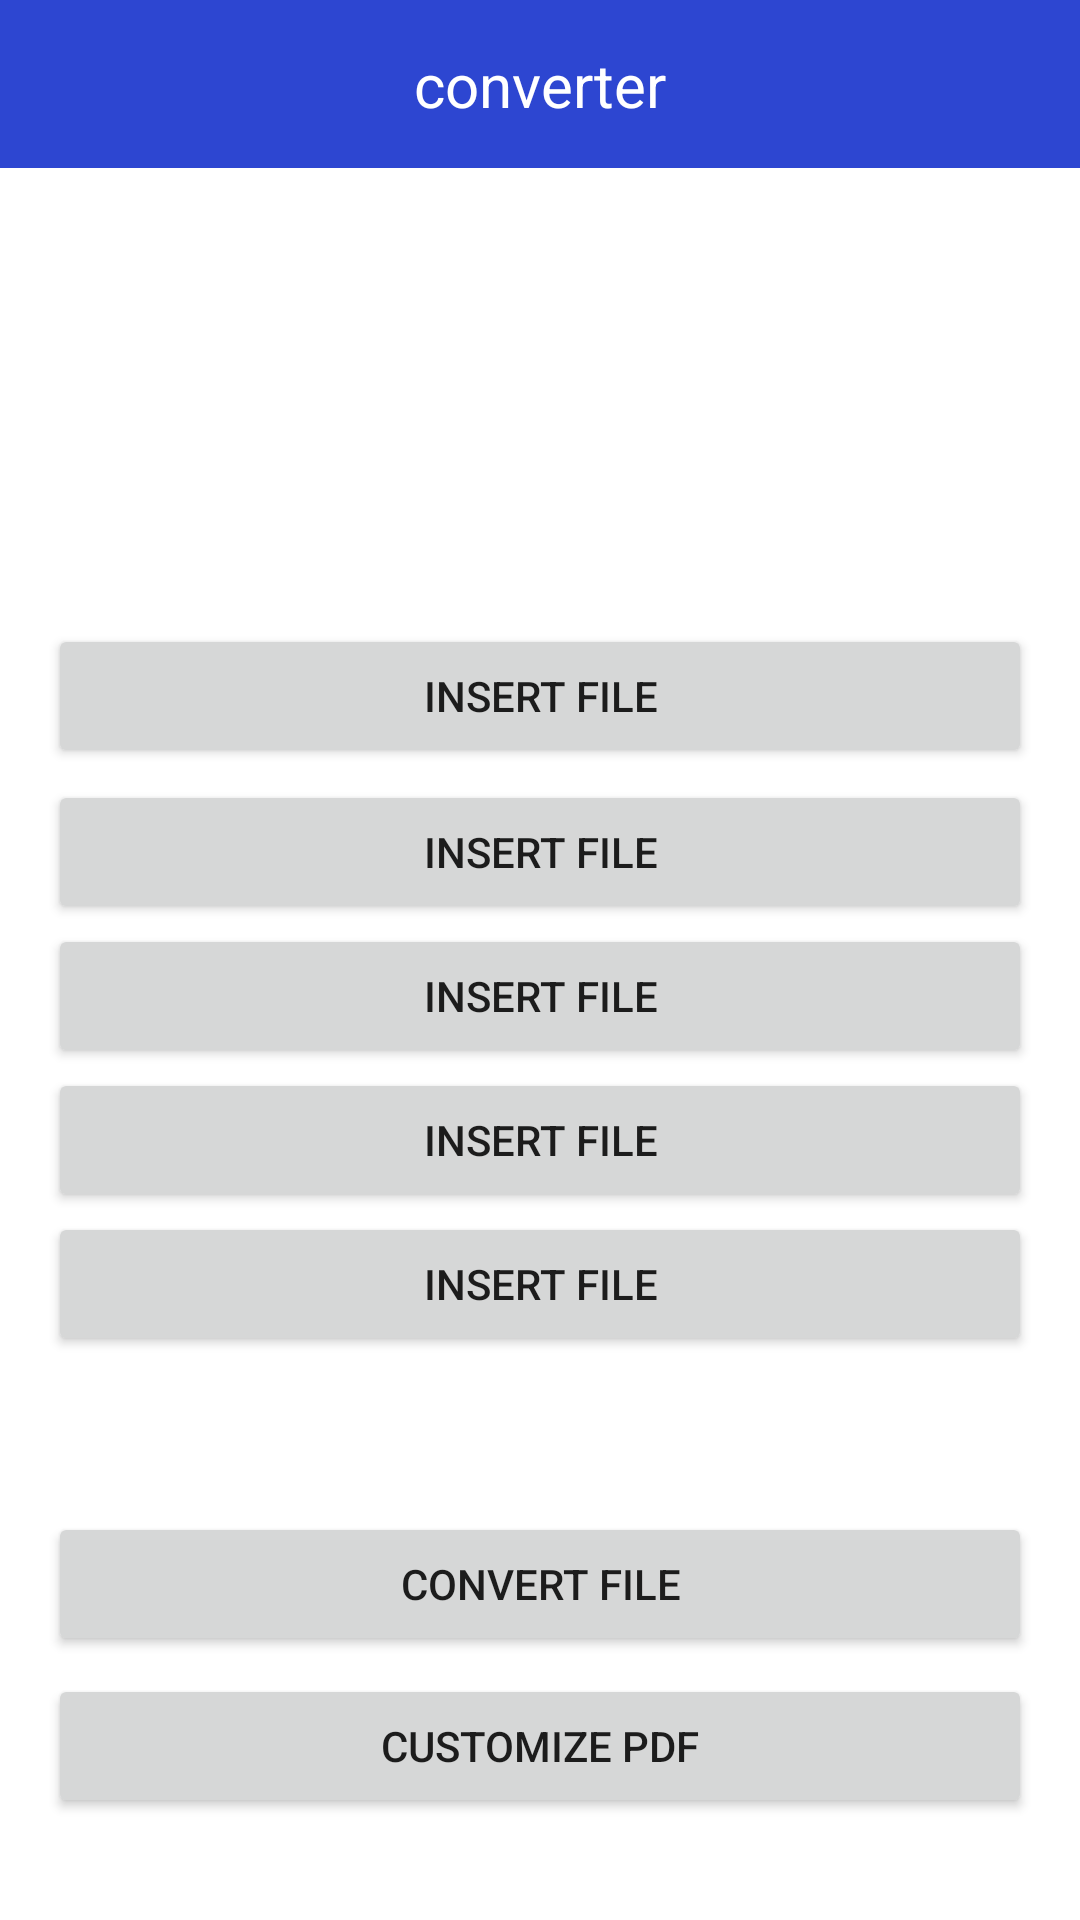

The Android layout XML behind this screen, and the referenced resources:
<!-- AndroidManifest.xml: application theme Theme.Cool_tech_pdf_converter -->
<!-- res/layout/activity_comverter.xml -->
<?xml version="1.0" encoding="utf-8"?>
<androidx.constraintlayout.widget.ConstraintLayout xmlns:android="http://schemas.android.com/apk/res/android"
    xmlns:app="http://schemas.android.com/apk/res-auto"
    xmlns:tools="http://schemas.android.com/tools"
    android:layout_width="match_parent"
    android:layout_height="match_parent"
    tools:context=".ComverterActivity">

    <Button
        android:id="@+id/button_insert_file_5"
        android:layout_width="0dp"
        android:layout_height="wrap_content"
        android:layout_marginStart="16dp"
        android:layout_marginEnd="16dp"
        android:text="insert file"
        app:layout_constraintEnd_toEndOf="parent"
        app:layout_constraintHorizontal_bias="0.0"
        app:layout_constraintStart_toStartOf="parent"
        app:layout_constraintTop_toBottomOf="@+id/button_insert_file_4" />

    <Button
        android:id="@+id/button_insert_file_4"
        android:layout_width="0dp"
        android:layout_height="wrap_content"
        android:layout_marginStart="16dp"
        android:layout_marginEnd="16dp"
        android:text="insert file"
        app:layout_constraintEnd_toEndOf="parent"
        app:layout_constraintHorizontal_bias="0.0"
        app:layout_constraintStart_toStartOf="parent"
        app:layout_constraintTop_toBottomOf="@+id/button_insert_file_3" />

    <Button
        android:id="@+id/button_insert_file_3"
        android:layout_width="0dp"
        android:layout_height="wrap_content"
        android:layout_marginStart="16dp"
        android:layout_marginEnd="16dp"
        android:text="insert file"
        app:layout_constraintEnd_toEndOf="parent"
        app:layout_constraintHorizontal_bias="0.0"
        app:layout_constraintStart_toStartOf="parent"
        app:layout_constraintTop_toBottomOf="@+id/button_insert_file_2" />

    <Button
        android:id="@+id/button_insert_file_2"
        android:layout_width="0dp"
        android:layout_height="wrap_content"
        android:layout_marginStart="16dp"
        android:layout_marginTop="4dp"
        android:layout_marginEnd="16dp"
        android:text="insert file"
        app:layout_constraintEnd_toEndOf="parent"
        app:layout_constraintHorizontal_bias="0.0"
        app:layout_constraintStart_toStartOf="parent"
        app:layout_constraintTop_toBottomOf="@+id/button_insert_file_1" />

    <androidx.appcompat.widget.Toolbar
        android:id="@+id/toolbar2"
        android:layout_width="409dp"
        android:layout_height="wrap_content"
        android:background="?attr/colorPrimary"
        android:minHeight="?attr/actionBarSize"
        android:theme="?attr/actionBarTheme"
        app:layout_constraintEnd_toEndOf="parent"
        tools:layout_editor_absoluteY="2dp" />

    <TextView
        android:id="@+id/textViewTitle"
        android:layout_width="wrap_content"
        android:layout_height="wrap_content"
        android:text="converter"
        android:textColor="#FFFFFF"
        android:textSize="20sp"
        app:layout_constraintBottom_toBottomOf="@+id/toolbar2"
        app:layout_constraintEnd_toEndOf="@+id/toolbar2"
        app:layout_constraintStart_toStartOf="parent"
        app:layout_constraintTop_toTopOf="parent" />

    <Button
        android:id="@+id/button6"
        android:layout_width="0dp"
        android:layout_height="wrap_content"
        android:layout_marginStart="16dp"
        android:layout_marginEnd="16dp"
        android:layout_marginBottom="88dp"
        android:text="convert file"
        app:layout_constraintBottom_toBottomOf="parent"
        app:layout_constraintEnd_toEndOf="parent"
        app:layout_constraintHorizontal_bias="0.0"
        app:layout_constraintStart_toStartOf="parent" />

    <Button
        android:id="@+id/button9"
        android:layout_width="0dp"
        android:layout_height="wrap_content"
        android:layout_marginStart="16dp"
        android:layout_marginEnd="16dp"
        android:layout_marginBottom="28dp"
        android:text="customize pdf"
        app:layout_constraintBottom_toBottomOf="parent"
        app:layout_constraintEnd_toEndOf="parent"
        app:layout_constraintHorizontal_bias="0.0"
        app:layout_constraintStart_toStartOf="parent"
        app:layout_constraintTop_toBottomOf="@+id/button6" />

    <Button
        android:id="@+id/button_insert_file_1"
        android:layout_width="0dp"
        android:layout_height="wrap_content"
        android:layout_marginStart="16dp"
        android:layout_marginTop="152dp"
        android:layout_marginEnd="16dp"
        android:text="insert file"
        app:layout_constraintEnd_toEndOf="parent"
        app:layout_constraintHorizontal_bias="0.0"
        app:layout_constraintStart_toStartOf="parent"
        app:layout_constraintTop_toBottomOf="@+id/toolbar2" />

</androidx.constraintlayout.widget.ConstraintLayout>
<!-- resources referenced by this layout -->
<resources>
  <style name="Theme.Cool_tech_pdf_converter" parent="Theme.MaterialComponents.DayNight.NoActionBar">
          
          <item name="colorPrimary">@color/blue</item>
          <item name="colorPrimaryVariant">@color/purple_700</item>
          <item name="colorOnPrimary">@color/white</item>
          
          <item name="colorSecondary">@color/teal_200</item>
          <item name="colorSecondaryVariant">@color/teal_700</item>
          <item name="colorOnSecondary">@color/black</item>
          
          <item name="android:statusBarColor" tools:targetApi="l">?attr/colorPrimaryVariant</item>
          
      </style>
  <color name="blue">#2D46D1</color>
  <color name="purple_700">#FF3700B3</color>
  <color name="white">#FFFFFFFF</color>
  <color name="teal_200">#FF03DAC5</color>
  <color name="teal_700">#FF018786</color>
  <color name="black">#FF000000</color>
</resources>
